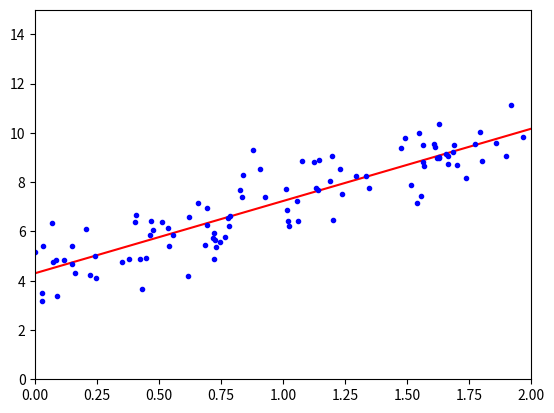

Source code (Python):
import numpy as np
import matplotlib.pyplot as plt

# 这里相当于使随机X维度X1,rand是随机均匀分布
X = 2 * np.random.rand(100, 1)  # 一百行一列,[0,2)
# 人为的设置真实的Y一列,np.random.randn(100,1)是设置误差,randn是标准正态分布
y = 4 + 3 * X + np.random.randn(100, 1)  # 一百行一列
# 整合X0和X1,np.c_是(combine)连接两个向量
X_b = np.c_[np.ones((100, 1)), X]  # 两个维度(X0=1.X1=X)
# print(X_b)

# 常规等式求解theta,linalg是线性代数模块,inv是求逆，dot是点积(点乘)
theta_best = np.linalg.inv(X_b.T.dot(X_b)).dot(X_b.T).dot(y)
print(theta_best)

# 创建测试集里面的X1
X_new = np.array([[0], [2]])
X_new_b = np.c_[np.ones((2, 1)), X_new]
y_predict = X_new_b.dot(theta_best)
print(y_predict)

# 绘图
plt.plot(X_new, y_predict, "r-")
plt.plot(X, y, "b.")
plt.axis([0, 2, 0, 15])
plt.show()
